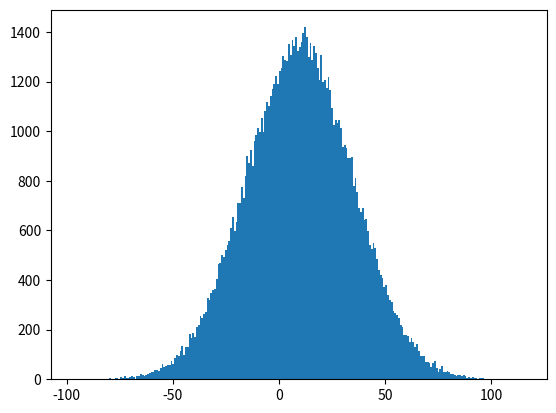

Write the Python code that produced this figure.
import matplotlib.pyplot as plt
from random import gauss

l = []

for i in range(100000):
  l.append(gauss(10, 25))

plt.hist(l, bins=250)
plt.show()
